Run: headless pygame with SDL's dummy video driver; simulated clock (each Clock.tick advances the game by its frame time, no real sleeping); random seed 0; keys injected as events and as key.get_pressed() state; mouse plan: one left click at the window centre at the start of phase 2, then a move to the lower-right quarter at the start of phase 3; restart key R tapped at the start of phases 3 and 4.
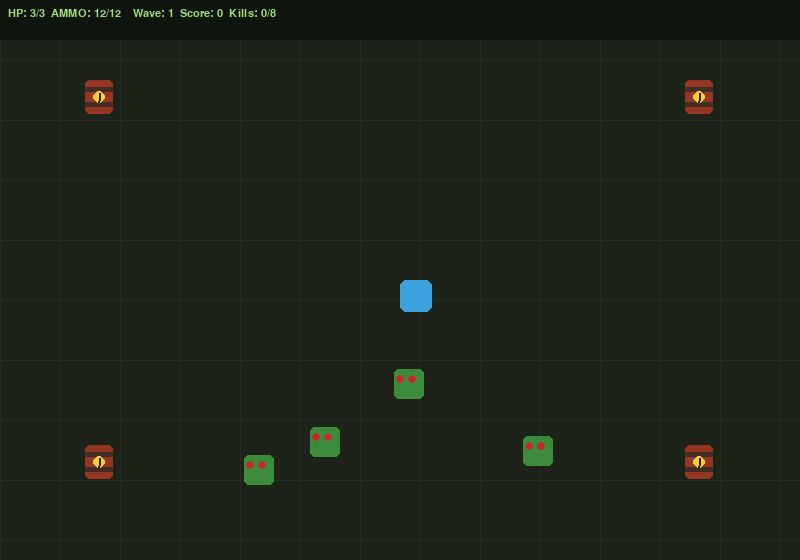
Frame 1 of 4 · flips 1–60 · no input
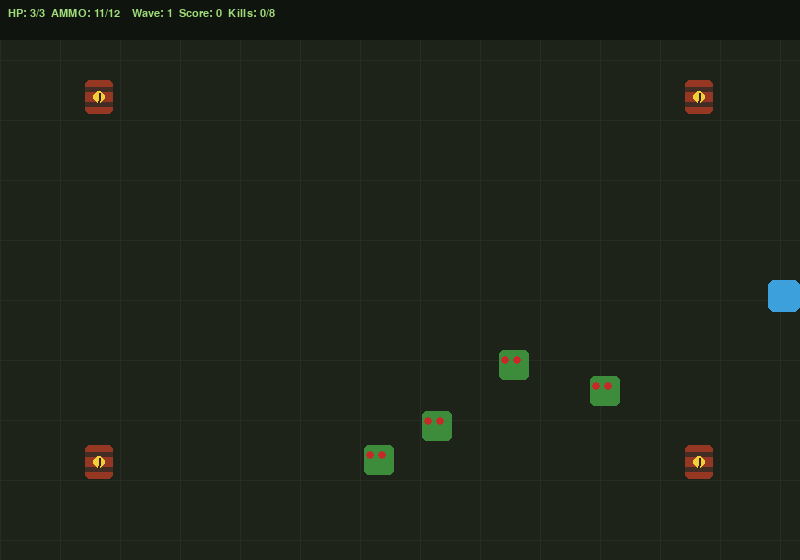
Frame 2 of 4 · flips 61–180 · clicked the window centre · tapped SPACE, RETURN · held RIGHT (→), D
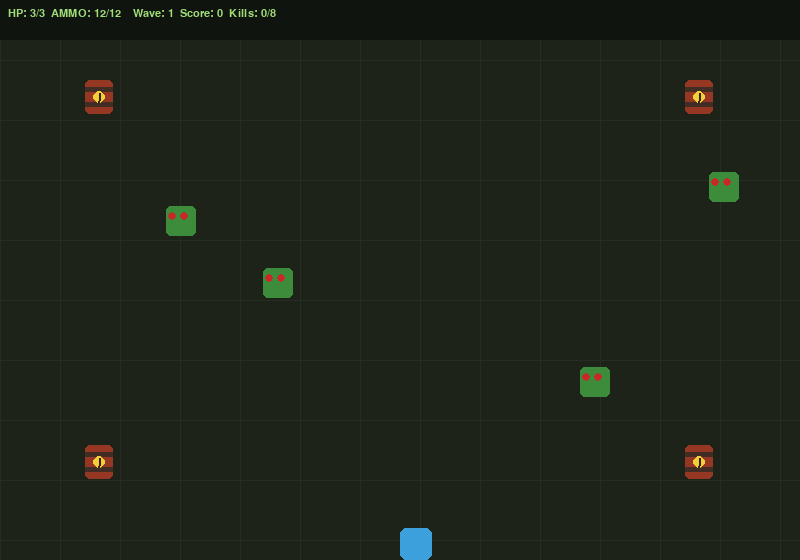
Frame 3 of 4 · flips 181–300 · moved the mouse to the lower-right quarter · tapped R · held DOWN (↓), S
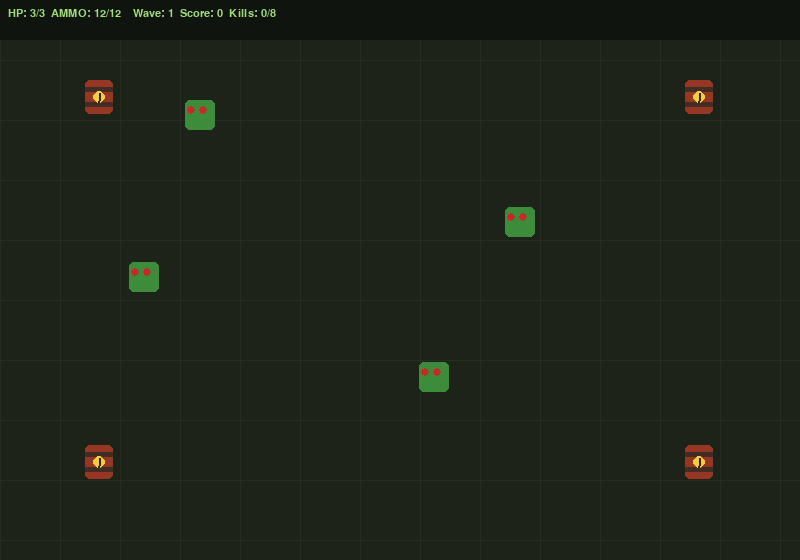
Frame 4 of 4 · flips 301–420 · tapped R · held LEFT (←), A, UP (↑), W

The pygame program that drew these frames:

import pygame
import random
import math
import time

WIDTH, HEIGHT = 800, 560
FPS = 60
BG = (30, 35, 25)


class Zombie:
    SPEED = 1.5

    def __init__(self, x, y):
        self.rect = pygame.Rect(x, y, 30, 30)
        self.color = (60, 140, 60)
        self.hp = 3
        self.wobble = random.uniform(0, 6.28)
        self.frame = 0

    def update(self, player_pos):
        px, py = player_pos
        cx, cy = self.rect.center
        dx, dy = px - cx, py - cy
        dist = (dx**2 + dy**2)**0.5

        if dist:
            self.rect.x += int(dx / dist * self.SPEED)
            self.rect.y += int(dy / dist * self.SPEED)

        self.frame += 1

    def hit(self, damage=1):
        self.hp -= damage
        return self.hp <= 0

    def draw(self, screen):
        wobble_y = int(math.sin(self.frame * 0.2) * 3)
        draw_rect = self.rect.move(0, wobble_y)
        pygame.draw.rect(
            screen, self.color, draw_rect, border_radius=5
        )

        for ex in [draw_rect.x + 6, draw_rect.x + 18]:
            pygame.draw.circle(
                screen, (200, 40, 40),
                (ex, draw_rect.y + 10), 4
            )


def spawn_zombie(width, height, player_rect, margin=120, avoid_rects=None):
    avoid_rects = avoid_rects or []

    while True:
        x = random.randint(0, width - 30)
        y = random.randint(0, height - 30)
        rect = pygame.Rect(x, y, 30, 30)

        clear_of_player = not rect.colliderect(
            player_rect.inflate(margin, margin)
        )
        clear_of_obstacles = all(
            not rect.colliderect(obstacle) for obstacle in avoid_rects
        )

        if clear_of_player and clear_of_obstacles:
            return Zombie(x, y)


class ExplosiveBarrel:
    WIDTH = 28
    HEIGHT = 34
    EXPLOSION_RADIUS = 100
    EXPLOSION_DAMAGE = 3

    def __init__(self, x, y):
        self.rect = pygame.Rect(x, y, self.WIDTH, self.HEIGHT)
        self.active = True

    def draw(self, screen):
        if not self.active:
            return

        # Red-brown body, dark bands, and a yellow warning mark.
        pygame.draw.rect(
            screen, (150, 55, 35), self.rect, border_radius=5
        )
        pygame.draw.rect(
            screen, (65, 45, 35),
            (self.rect.x, self.rect.y + 7, self.rect.width, 5)
        )
        pygame.draw.rect(
            screen, (65, 45, 35),
            (self.rect.x, self.rect.y + 22, self.rect.width, 5)
        )
        pygame.draw.circle(
            screen, (245, 205, 55), self.rect.center, 6
        )
        pygame.draw.line(
            screen, (45, 35, 25),
            (self.rect.centerx, self.rect.centery - 4),
            (self.rect.centerx, self.rect.centery + 3), 2
        )
        pygame.draw.circle(
            screen, (45, 35, 25),
            (self.rect.centerx, self.rect.centery + 5), 1
        )


SPEED = 4


class Player:
    def __init__(self, x, y):
        self.rect = pygame.Rect(x, y, 32, 32)
        self.color = (60, 160, 220)
        self.bullets = []
        self.shoot_cooldown = 0

        # Player health and invincibility
        self.max_health = 3
        self.health = self.max_health
        self.invincibility_duration = 1.0
        self.last_damage_time = None

        # Initial protection at game start and after restart.
        self.game_started_at = time.time()
        self.start_grace_period = 2.0

        # Ammo and reload state
        self.magazine_capacity = 12
        self.ammo = self.magazine_capacity
        self.reload_duration = 2.0
        self.is_reloading = False
        self.reload_started_at = None

    def take_damage(self):
        now = time.time()

        # Do not damage a defeated or currently invincible player.
        if self.health <= 0 or self.is_invincible():
            return

        self.health = max(0, self.health - 1)
        self.last_damage_time = now

    def is_invincible(self):
        now = time.time()

        # Two seconds of protection at game start/restart.
        if now - self.game_started_at < self.start_grace_period:
            return True

        # One second of protection after taking damage.
        if self.last_damage_time is not None:
            return (
                now - self.last_damage_time
                < self.invincibility_duration
            )

        return False

    def start_reload(self):
        if (
            self.is_reloading
            or self.ammo >= self.magazine_capacity
        ):
            return

        self.is_reloading = True
        self.reload_started_at = time.monotonic()

    def update_reload(self):
        if (
            self.is_reloading
            and self.reload_started_at is not None
            and time.monotonic() - self.reload_started_at
            >= self.reload_duration
        ):
            self.ammo = self.magazine_capacity
            self.is_reloading = False
            self.reload_started_at = None

    def reset_ammo(self):
        self.ammo = self.magazine_capacity
        self.is_reloading = False
        self.reload_started_at = None

    def move(self, keys, width, height):
        dx = dy = 0

        if keys[pygame.K_w] or keys[pygame.K_UP]:
            dy = -SPEED
        if keys[pygame.K_s] or keys[pygame.K_DOWN]:
            dy = SPEED
        if keys[pygame.K_a] or keys[pygame.K_LEFT]:
            dx = -SPEED
        if keys[pygame.K_d] or keys[pygame.K_RIGHT]:
            dx = SPEED

        self.rect.x = max(
            0, min(width - self.rect.width, self.rect.x + dx)
        )
        self.rect.y = max(
            0, min(height - self.rect.height, self.rect.y + dy)
        )

        if self.shoot_cooldown > 0:
            self.shoot_cooldown -= 1

    def shoot(self, target_pos):
        # No shots while reloading or with an empty magazine.
        if self.is_reloading or self.ammo <= 0:
            return

        if self.shoot_cooldown > 0:
            return

        cx, cy = self.rect.center
        tx, ty = target_pos
        dx, dy = tx - cx, ty - cy
        dist = (dx**2 + dy**2)**0.5

        if dist == 0:
            return

        vx, vy = dx / dist * 10, dy / dist * 10
        self.bullets.append([cx - 4, cy - 4, vx, vy])
        self.ammo -= 1
        self.shoot_cooldown = 15

    def update_bullets(self, width, height):
        live = []

        for b in self.bullets:
            b[0] += b[2]
            b[1] += b[3]

            if 0 <= b[0] <= width and 0 <= b[1] <= height:
                live.append(b)

        self.bullets = live

    def draw(self, screen):
        # Blink while protected by temporary invincibility.
        if (
            not self.is_invincible()
            or int(time.time() * 10) % 2 == 0
        ):
            pygame.draw.rect(
                screen, self.color, self.rect, border_radius=6
            )

        for b in self.bullets:
            pygame.draw.circle(
                screen, (255, 220, 60),
                (int(b[0]), int(b[1])), 5
            )


class GameEngine:
    def __init__(self):
        pygame.init()
        self.screen = pygame.display.set_mode((WIDTH, HEIGHT))
        pygame.display.set_caption("Zombie Escape")
        self.clock = pygame.time.Clock()
        self.font = pygame.font.SysFont("monospace", 24)
        self.hud_font = pygame.font.SysFont("monospace", 16)
        self.big_font = pygame.font.SysFont(
            "monospace", 44, bold=True
        )
        self.reset()

    def reset(self):
        self.player = Player(WIDTH // 2, HEIGHT // 2)

        # Four fixed barrel locations, recreated on every restart.
        self.barrels = [
            ExplosiveBarrel(85, 80),
            ExplosiveBarrel(WIDTH - 115, 80),
            ExplosiveBarrel(85, HEIGHT - 115),
            ExplosiveBarrel(WIDTH - 115, HEIGHT - 115),
        ]
        barrel_rects = [barrel.rect for barrel in self.barrels]

        self.zombies = [
            spawn_zombie(
                WIDTH, HEIGHT, self.player.rect,
                avoid_rects=barrel_rects
            )
            for _ in range(4)
        ]
        self.explosion_effects = []

        self.score = 0
        self.kill_score = 0
        self.wave = 1
        self.kills = 0
        self.kills_to_next = 8
        self.game_over = False
        self.start_time = time.time()

    def handle_events(self):
        for event in pygame.event.get():
            if event.type == pygame.QUIT:
                return False

            if event.type == pygame.KEYDOWN and event.key == pygame.K_r:
                self.reset()

            if (
                event.type == pygame.KEYDOWN
                and event.key == pygame.K_e
                and not self.game_over
            ):
                self.player.start_reload()

            if (
                event.type == pygame.MOUSEBUTTONDOWN
                and not self.game_over
            ):
                self.player.shoot(event.pos)

        return True

    def update(self):
        if self.game_over:
            return

        self.player.update_reload()

        # Expire short-lived visual explosion effects.
        now = time.monotonic()
        self.explosion_effects = [
            effect for effect in self.explosion_effects
            if now - effect["started_at"] < 0.3
        ]

        keys = pygame.key.get_pressed()
        self.player.move(keys, WIDTH, HEIGHT)
        self.player.update_bullets(WIDTH, HEIGHT)
        # Keep the existing elapsed-time score and add persistent kill points.
        self.score = int(time.time() - self.start_time) + self.kill_score

        # Zombie movement and player health collision.
        for z in self.zombies:
            z.update(self.player.rect.center)

            if z.rect.colliderect(self.player.rect):
                self.player.take_damage()

                if self.player.health <= 0:
                    self.game_over = True
                    break

        if self.game_over:
            return

        # Process bullet-barrel collisions first so a bullet can trigger
        # only one barrel and cannot also hit a zombie in the same frame.
        dead = []
        exploded_barrels = []

        for barrel in self.barrels[:]:
            if not barrel.active:
                continue

            for bullet in self.player.bullets[:]:
                bx, by = int(bullet[0]), int(bullet[1])

                if barrel.rect.collidepoint(bx, by):
                    if bullet in self.player.bullets:
                        self.player.bullets.remove(bullet)

                    barrel.active = False
                    exploded_barrels.append(barrel)
                    break

        # Remove barrels after collision iteration, then apply each blast once.
        for barrel in exploded_barrels:
            if barrel in self.barrels:
                self.barrels.remove(barrel)
            self._explode_barrel(barrel, dead)

        # Bullet-zombie collisions. Skip zombies already defeated by a blast.
        for z in self.zombies[:]:
            if z in dead:
                continue

            for bullet in self.player.bullets[:]:
                bx, by = int(bullet[0]), int(bullet[1])

                if z.rect.collidepoint(bx, by):
                    if z.hit() and z not in dead:
                        dead.append(z)

                    if bullet in self.player.bullets:
                        self.player.bullets.remove(bullet)
                    break

        # Remove defeated zombies and award points exactly once per zombie.
        for z in dead:
            if z in self.zombies:
                self.zombies.remove(z)
                self.kills += 1
                self.kill_score += 10
                self.score += 10

        # Existing wave progression.
        if self.kills >= self.kills_to_next:
            self.kills = 0
            self.wave += 1
            self.kills_to_next = 8 + self.wave * 2

            for _ in range(self.wave + 3):
                self.zombies.append(
                    spawn_zombie(
                        WIDTH, HEIGHT, self.player.rect,
                        avoid_rects=[barrel.rect for barrel in self.barrels]
                    )
                )

    def _explode_barrel(self, barrel, dead):
        center = barrel.rect.center
        radius = barrel.EXPLOSION_RADIUS
        radius_squared = radius * radius

        self.explosion_effects.append({
            "center": center,
            "radius": radius,
            "started_at": time.monotonic(),
        })

        # Use squared distance to avoid a square root for every zombie.
        for zombie in self.zombies:
            if zombie in dead:
                continue

            zx, zy = zombie.rect.center
            dx = zx - center[0]
            dy = zy - center[1]

            if dx * dx + dy * dy <= radius_squared:
                if zombie.hit(barrel.EXPLOSION_DAMAGE):
                    dead.append(zombie)

    def draw(self):
        self.screen.fill(BG)

        for x in range(0, WIDTH, 60):
            pygame.draw.line(
                self.screen, (40, 45, 35),
                (x, 0), (x, HEIGHT), 1
            )

        for y in range(0, HEIGHT, 60):
            pygame.draw.line(
                self.screen, (40, 45, 35),
                (0, y), (WIDTH, y), 1
            )

        for barrel in self.barrels:
            barrel.draw(self.screen)

        # Brief orange blast ring for visual feedback after a barrel explodes.
        now = time.monotonic()
        for effect in self.explosion_effects:
            elapsed = now - effect["started_at"]
            progress = min(1.0, elapsed / 0.3)
            current_radius = max(4, int(effect["radius"] * progress))
            pygame.draw.circle(
                self.screen, (255, 125, 35),
                effect["center"], current_radius, 4
            )
            pygame.draw.circle(
                self.screen, (255, 220, 90),
                effect["center"], max(2, current_radius // 2), 2
            )

        for z in self.zombies:
            z.draw(self.screen)

        self.player.draw(self.screen)

        hud_bg = pygame.Rect(0, 0, WIDTH, 40)
        pygame.draw.rect(self.screen, (15, 20, 15), hud_bg)

        hud = self.hud_font.render(
            f"HP: {self.player.health}/{self.player.max_health}  "
            f"AMMO: {self.player.ammo}/{self.player.magazine_capacity}  "
            f"{'RELOADING' if self.player.is_reloading else ''}  "
            f"Wave: {self.wave}  Score: {self.score}  "
            f"Kills: {self.kills}/{self.kills_to_next}",
            True, (160, 220, 120)
        )
        self.screen.blit(hud, (8, 8))

        if self.game_over:
            overlay = pygame.Surface(
                (WIDTH, HEIGHT), pygame.SRCALPHA
            )
            overlay.fill((0, 0, 0, 160))
            self.screen.blit(overlay, (0, 0))

            message = self.big_font.render(
                "DEVOURED!", True, (180, 40, 40)
            )
            stats = self.font.render(
                f"Wave {self.wave} | Score {self.score} | Press R",
                True, (200, 200, 200)
            )

            self.screen.blit(
                message,
                (
                    WIDTH // 2 - message.get_width() // 2,
                    HEIGHT // 2 - 40
                )
            )
            self.screen.blit(
                stats,
                (
                    WIDTH // 2 - stats.get_width() // 2,
                    HEIGHT // 2 + 20
                )
            )

        pygame.display.flip()

    def run(self):
        running = True

        while running:
            running = self.handle_events()
            self.update()
            self.draw()
            self.clock.tick(FPS)

        pygame.quit()


if __name__ == "__main__":
    engine = GameEngine()
    engine.run()
